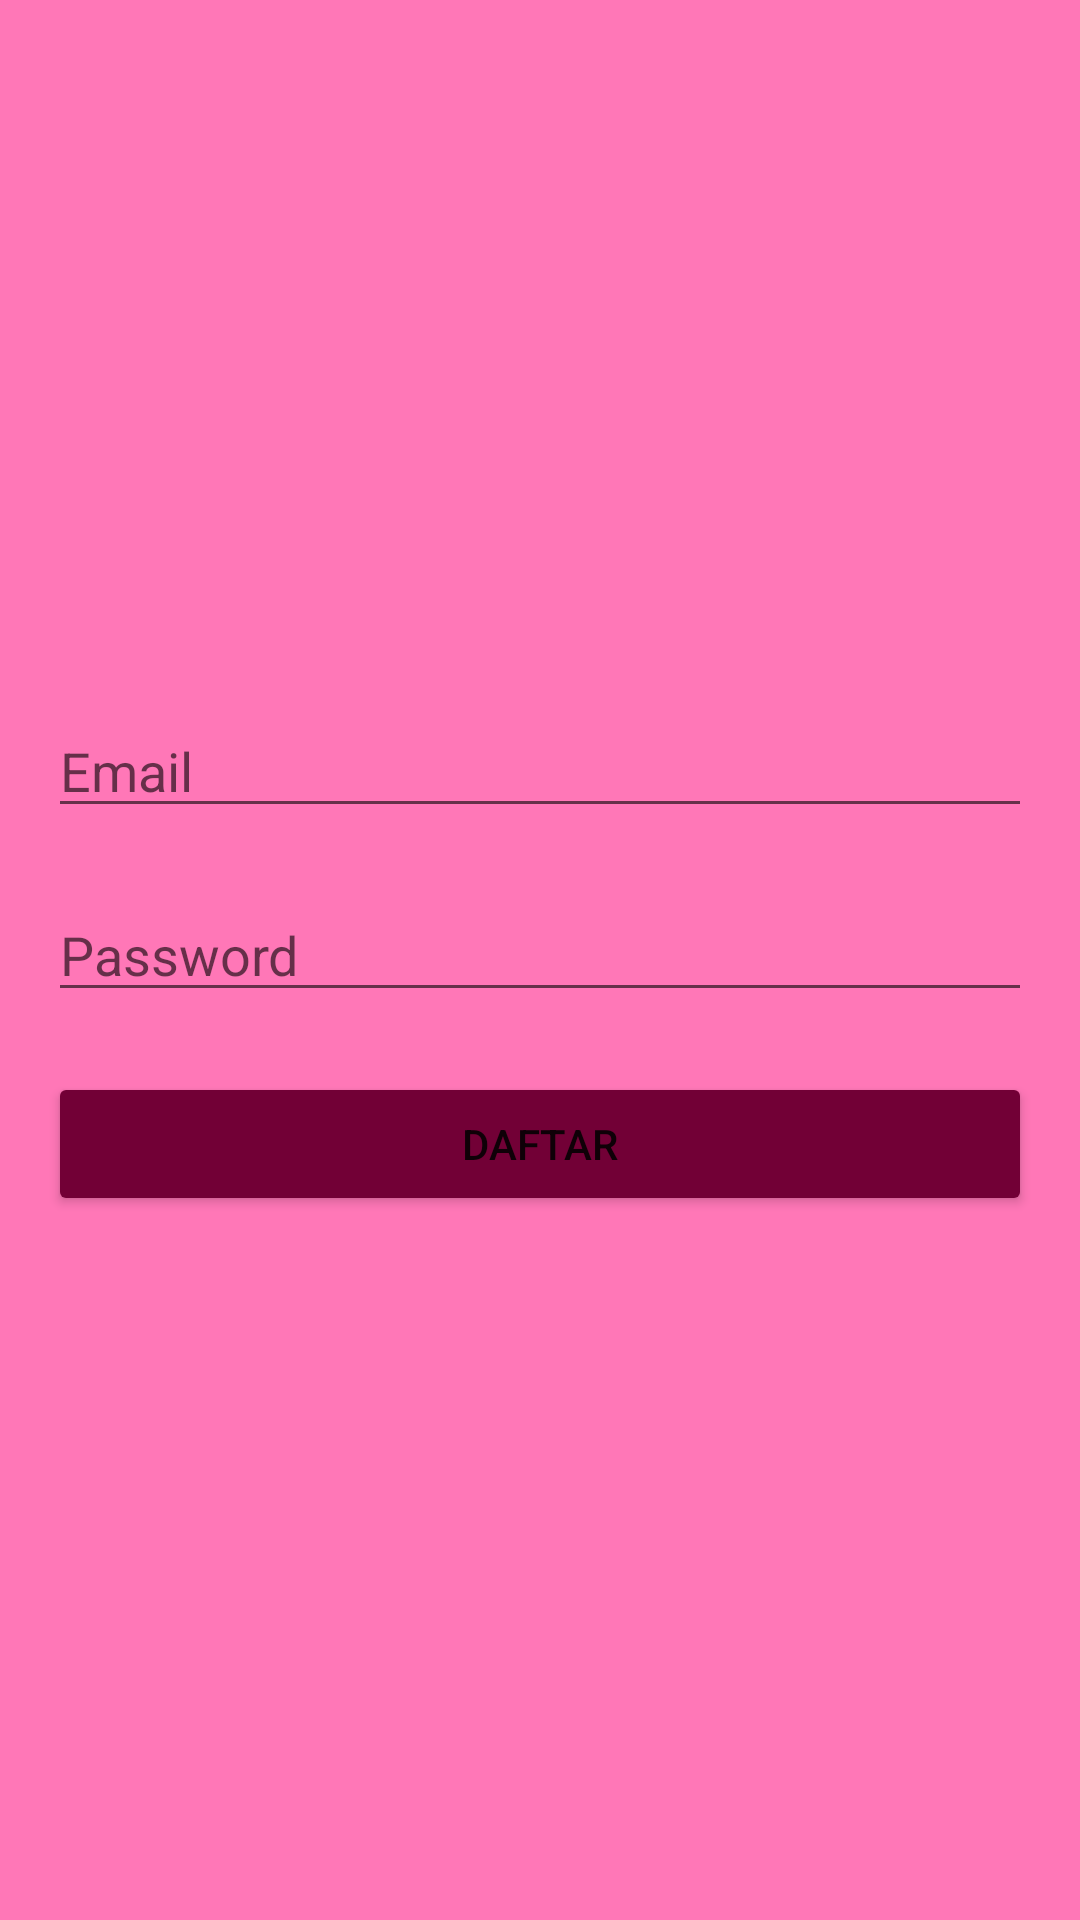

Reconstruct the res/layout file that produces this screen, plus the resources it refers to.
<!-- AndroidManifest.xml: application theme Theme.Testing1 -->
<!-- res/layout/activity_register.xml -->
<LinearLayout xmlns:android="http://schemas.android.com/apk/res/android"
    android:layout_width="match_parent"
    android:layout_height="match_parent"
    android:orientation="vertical"
    android:padding="16dp"
    android:gravity="center">

    <EditText
        android:id="@+id/registerEmail"
        android:layout_width="match_parent"
        android:layout_height="wrap_content"
        android:hint="Email"
        android:inputType="textEmailAddress"
        android:layout_marginBottom="20dp"/>

    <EditText
        android:id="@+id/passwordInput"
        android:layout_width="match_parent"
        android:layout_height="wrap_content"
        android:hint="Password"
        android:inputType="textPassword"
        android:layout_marginBottom="20dp"/>

    <Button android:id="@+id/registerActionButton"
        android:layout_width="match_parent"
        android:layout_height="wrap_content"
        android:text="Daftar"
        android:backgroundTint="#720036"/>

</LinearLayout>
<!-- resources referenced by this layout -->
<resources>
  <style name="Theme.Testing1" parent="Theme.MaterialComponents.DayNight.NoActionBar">
          
          <item name="colorPrimary">@color/purple_500</item>
          <item name="colorPrimaryVariant">@color/purple_700</item>
          <item name="colorOnPrimary">@color/white</item>
          
          <item name="colorSecondary">@color/teal_200</item>
          <item name="colorSecondaryVariant">@color/teal_700</item>
          <item name="colorOnSecondary">@color/black</item>
          
          <item name="android:statusBarColor">?attr/colorPrimaryVariant</item>
          
          <item name="android:windowBackground">@color/custom_bg_color</item>
      </style>
  <color name="purple_500">#FF6200EE</color>
  <color name="purple_700">#FF3700B3</color>
  <color name="white">#FFFFFFFF</color>
  <color name="teal_200">#FF03DAC5</color>
  <color name="teal_700">#FF018786</color>
  <color name="black">#FF000000</color>
  <color name="custom_bg_color">#FF77B7</color>
</resources>
